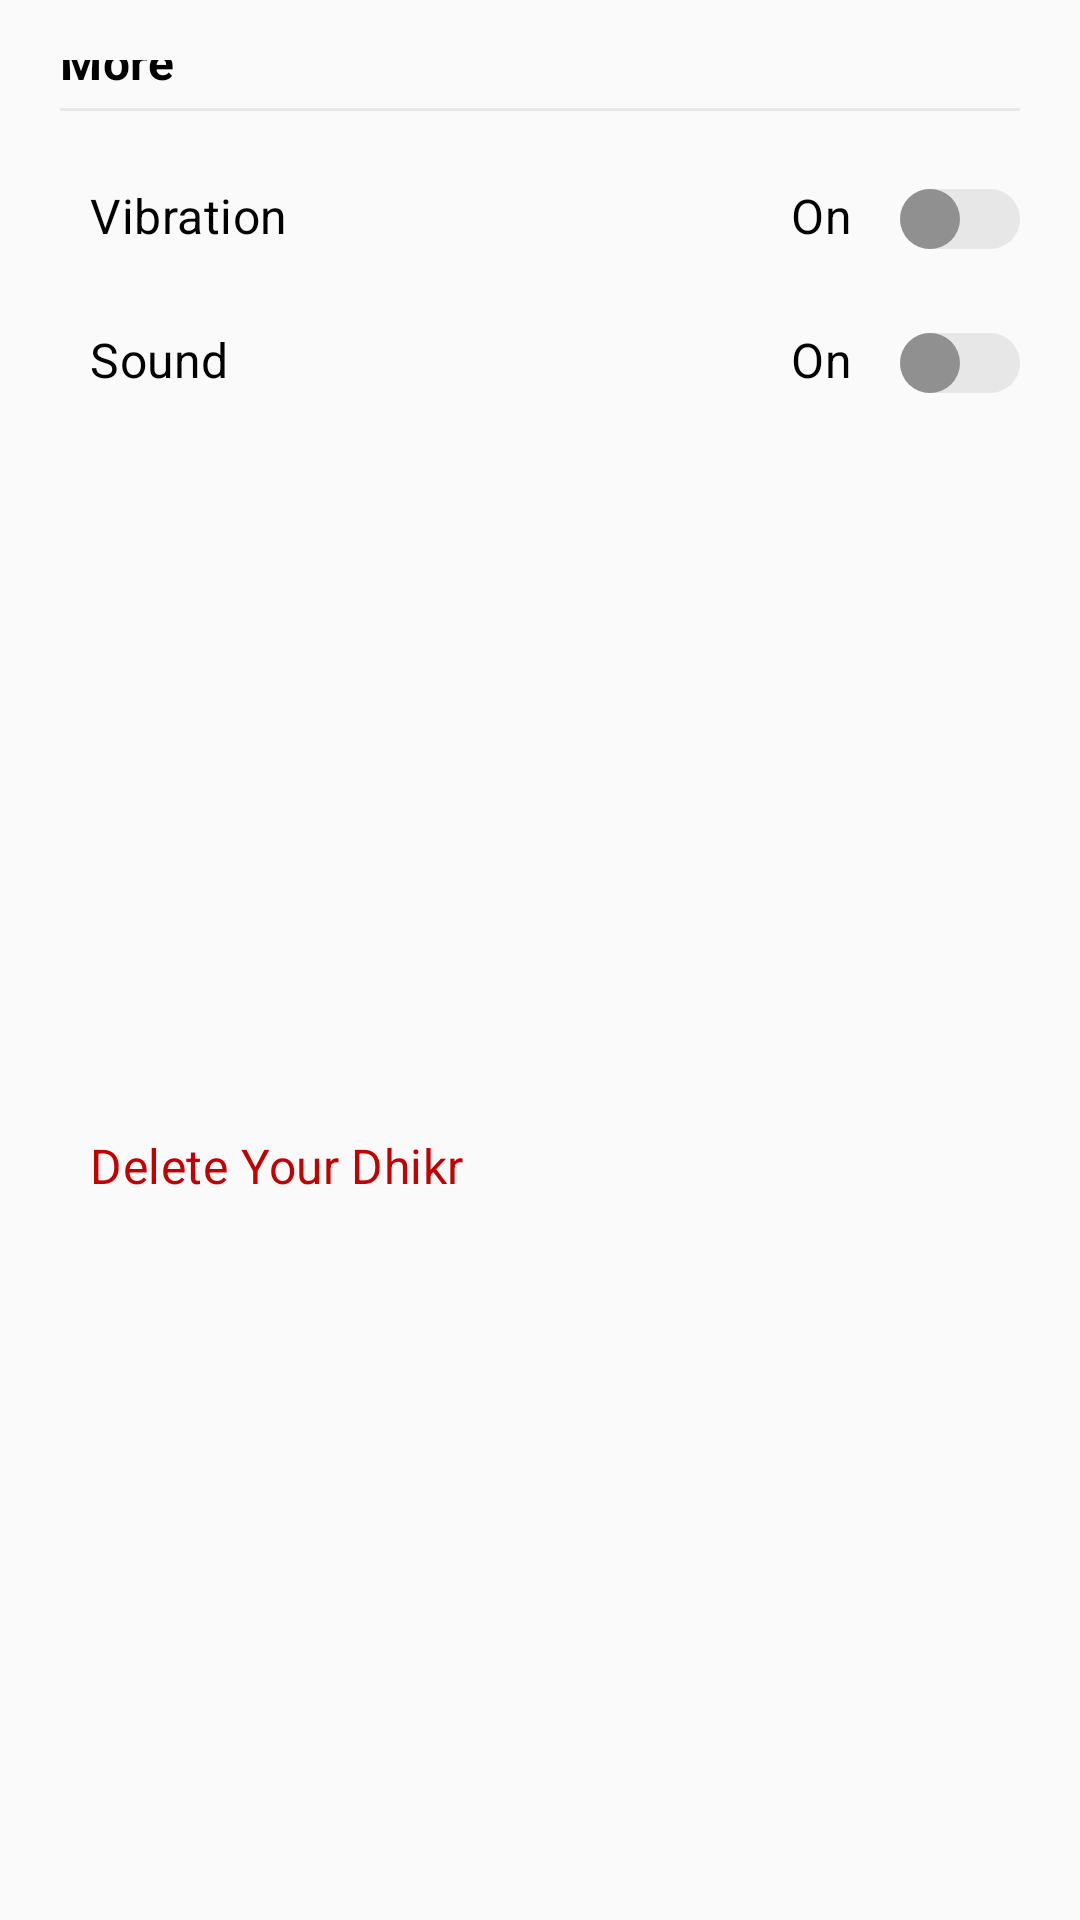

The Android layout XML behind this screen, and the referenced resources:
<!-- AndroidManifest.xml: application theme AppTheme -->
<!-- res/layout/dialog_bottom_more_tasbeeh.xml -->
<?xml version="1.0" encoding="utf-8"?>
<androidx.constraintlayout.widget.ConstraintLayout xmlns:android="http://schemas.android.com/apk/res/android"
    xmlns:app="http://schemas.android.com/apk/res-auto"
    xmlns:tools="http://schemas.android.com/tools"
    android:id="@+id/clContainer"
    android:layout_width="match_parent"
    android:layout_height="wrap_content"
    android:padding="20dp">

    <TextView
        android:id="@+id/tvTitle"
        android:layout_width="match_parent"
        android:layout_height="wrap_content"
        android:fontFamily="sans-serif"
        android:letterSpacing="0.01"
        android:text="@string/label_more"
        android:textColor="#000000"
        android:textSize="16sp"
        android:textStyle="bold"
        app:layout_constraintBottom_toBottomOf="@+id/ivClose"
        app:layout_constraintStart_toStartOf="parent"
        app:layout_constraintTop_toTopOf="@+id/ivClose"
        tools:targetApi="lollipop" />

    <ImageView
        android:id="@+id/ivClose"
        android:layout_width="wrap_content"
        android:layout_height="wrap_content"
        app:layout_constraintEnd_toEndOf="parent"
        app:layout_constraintTop_toTopOf="parent"
        app:srcCompat="@drawable/ic_close"
        tools:ignore="ContentDescription" />

    <View
        android:id="@+id/vwDivider"
        android:layout_width="match_parent"
        android:layout_height="1dp"
        android:layout_marginTop="16dp"
        android:background="#e8e8e8"
        app:layout_constraintEnd_toEndOf="parent"
        app:layout_constraintStart_toStartOf="parent"
        app:layout_constraintTop_toBottomOf="@id/ivClose" />

    <androidx.constraintlayout.widget.ConstraintLayout
        android:id="@+id/clVibration"
        android:layout_width="match_parent"
        android:layout_height="wrap_content"
        android:layout_marginTop="24dp"
        app:layout_constraintEnd_toEndOf="parent"
        app:layout_constraintStart_toStartOf="parent"
        app:layout_constraintTop_toBottomOf="@id/vwDivider">

        <ImageView
            android:id="@+id/ivVibration"
            android:layout_width="wrap_content"
            android:layout_height="wrap_content"
            app:layout_constraintStart_toStartOf="parent"
            app:layout_constraintTop_toTopOf="parent"
            app:srcCompat="@drawable/ic_vibration"
            tools:ignore="ContentDescription" />

        <TextView
            android:layout_width="wrap_content"
            android:layout_height="wrap_content"
            android:layout_marginStart="10dp"
            android:fontFamily="sans-serif"
            android:letterSpacing="0.01"
            android:text="@string/label_vibration"
            android:textColor="#000000"
            android:textSize="16sp"
            android:textStyle="normal"
            app:layout_constraintStart_toEndOf="@id/ivVibration"
            app:layout_constraintTop_toTopOf="parent"
            tools:targetApi="lollipop" />

        <TextView
            android:id="@+id/tvLabelSwitchVibration"
            android:layout_width="wrap_content"
            android:layout_height="wrap_content"
            android:layout_marginEnd="12dp"
            android:fontFamily="sans-serif"
            android:letterSpacing="0.01"
            android:text="@string/label_on"
            android:textColor="#000000"
            android:textSize="16sp"
            android:textStyle="normal"
            app:layout_constraintEnd_toStartOf="@+id/swVibration"
            app:layout_constraintTop_toTopOf="parent"
            tools:targetApi="lollipop" />

        <androidx.appcompat.widget.SwitchCompat
            android:id="@+id/swVibration"
            android:layout_width="44dp"
            android:layout_height="24dp"
            android:thumb="@drawable/selector_thumb"
            app:layout_constraintEnd_toEndOf="parent"
            app:layout_constraintTop_toTopOf="parent"
            app:track="@drawable/selector_switch" />

    </androidx.constraintlayout.widget.ConstraintLayout>

    <androidx.constraintlayout.widget.ConstraintLayout
        android:id="@+id/clSound"
        android:layout_width="match_parent"
        android:layout_height="wrap_content"
        android:layout_marginTop="24dp"
        app:layout_constraintEnd_toEndOf="parent"
        app:layout_constraintStart_toStartOf="parent"
        app:layout_constraintTop_toBottomOf="@id/clVibration">

        <ImageView
            android:id="@+id/ivSound"
            android:layout_width="wrap_content"
            android:layout_height="wrap_content"
            app:layout_constraintStart_toStartOf="parent"
            app:layout_constraintTop_toTopOf="parent"
            app:srcCompat="@drawable/ic_sound"
            tools:ignore="ContentDescription" />

        <TextView
            android:layout_width="wrap_content"
            android:layout_height="wrap_content"
            android:layout_marginStart="10dp"
            android:fontFamily="sans-serif"
            android:letterSpacing="0.01"
            android:text="@string/label_sound"
            android:textColor="#000000"
            android:textSize="16sp"
            android:textStyle="normal"
            app:layout_constraintStart_toEndOf="@id/ivSound"
            app:layout_constraintTop_toTopOf="parent"
            tools:targetApi="lollipop" />

        <TextView
            android:id="@+id/tvLabelSwitchSound"
            android:layout_width="wrap_content"
            android:layout_height="wrap_content"
            android:layout_marginEnd="12dp"
            android:fontFamily="sans-serif"
            android:letterSpacing="0.01"
            android:text="@string/label_on"
            android:textColor="#000000"
            android:textSize="16sp"
            android:textStyle="normal"
            app:layout_constraintEnd_toStartOf="@+id/swSound"
            app:layout_constraintTop_toTopOf="parent"
            tools:targetApi="lollipop" />

        <androidx.appcompat.widget.SwitchCompat
            android:id="@+id/swSound"
            android:layout_width="44dp"
            android:layout_height="24dp"
            android:thumb="@drawable/selector_thumb"
            app:layout_constraintEnd_toEndOf="parent"
            app:layout_constraintTop_toTopOf="parent"
            app:track="@drawable/selector_switch" />

    </androidx.constraintlayout.widget.ConstraintLayout>

    <LinearLayout
        android:id="@+id/llDeleteTasbeeh"
        android:layout_width="match_parent"
        android:layout_height="wrap_content"
        android:layout_marginTop="24dp"
        android:gravity="start|center_vertical"
        android:orientation="horizontal"
        android:visibility="visible"
        app:layout_constraintBottom_toBottomOf="parent"
        app:layout_constraintEnd_toEndOf="parent"
        app:layout_constraintStart_toStartOf="parent"
        app:layout_constraintTop_toBottomOf="@id/clSound">

        <ImageView
            android:layout_width="wrap_content"
            android:layout_height="wrap_content"
            app:srcCompat="@drawable/ic_delete"
            app:tint="@color/colorRedPrimary"
            tools:ignore="ContentDescription" />

        <TextView
            android:layout_width="wrap_content"
            android:layout_height="wrap_content"
            android:layout_marginStart="10dp"
            android:fontFamily="sans-serif"
            android:letterSpacing="0.01"
            android:text="@string/label_delete"
            android:textColor="@color/colorRedPrimary"
            android:textSize="16sp"
            android:textStyle="normal"
            tools:targetApi="lollipop" />

    </LinearLayout>

</androidx.constraintlayout.widget.ConstraintLayout>
<!-- resources referenced by this layout -->
<resources>
  <color name="colorRedPrimary">#C20202</color>
  <!-- drawable ic_close (drawable) -->
  <vector xmlns:android="http://schemas.android.com/apk/res/android"
      android:width="24dp"
      android:height="24dp"
      android:viewportWidth="24"
      android:viewportHeight="24">
    <path
        android:pathData="M19.665,4.335c-0.446,-0.447 -1.17,-0.447 -1.616,0l-6.05,6.049 -6.048,-6.05c-0.446,-0.446 -1.17,-0.446 -1.616,0 -0.447,0.447 -0.447,1.17 0,1.617L10.384,12l-6.05,6.05c-0.446,0.445 -0.446,1.169 0,1.615 0.224,0.223 0.516,0.335 0.809,0.335 0.292,0 0.585,-0.112 0.808,-0.335L12,13.616l6.049,6.05c0.223,0.222 0.516,0.334 0.808,0.334 0.293,0 0.585,-0.112 0.808,-0.335 0.447,-0.446 0.447,-1.17 0,-1.616L13.616,12l6.05,-6.05c0.446,-0.445 0.446,-1.169 0,-1.615"
        android:fillColor="#9A9A9A"
        android:fillType="evenOdd"/>
  </vector>
  <!-- drawable selector_switch (drawable) -->
  <?xml version="1.0" encoding="utf-8"?>
  <selector xmlns:android="http://schemas.android.com/apk/res/android">
      <item android:state_checked="false">
          <shape android:shape="rectangle">
              <corners android:radius="11dp" />
              <solid android:color="#E7E7E7" />
              <size android:height="20dp" />
          </shape>
      </item>
      <item android:state_checked="true">
          <shape android:shape="rectangle">
              <corners android:radius="11dp" />
              <solid android:color="#E7E7E7" />
              <size android:height="20dp" />
          </shape>
      </item>
  </selector>
  <!-- drawable selector_thumb (drawable) -->
  <?xml version="1.0" encoding="utf-8"?>
  <selector
      xmlns:android="http://schemas.android.com/apk/res/android">
      <item android:state_checked="false">
          <shape android:shape="oval">
              <solid android:color="#909090"/>
              <size android:width="20dp"
                  android:height="20dp"/>
          </shape>
      </item>
      <item android:state_checked="true">
          <shape android:shape="oval">
              <solid android:color="#B2782A"/>
              <size android:width="20dp"
                  android:height="20dp"/>
          </shape>
      </item>
  </selector>
  <string name="label_delete">Delete Your Dhikr</string>
  <string name="label_more">More</string>
  <string name="label_on">On</string>
  <string name="label_sound">Sound</string>
  <string name="label_vibration">Vibration</string>
  <style name="AppTheme" parent="Theme.AppCompat.Light.NoActionBar">
          
          <item name="colorPrimary">@color/colorPrimary</item>
          <item name="colorPrimaryDark">@color/colorPrimaryDark</item>
          <item name="colorAccent">@color/colorAccent</item>
          <item name="bottomSheetDialogTheme">@style/AppBottomSheetDialogTheme</item>
      </style>
  <color name="colorPrimary">#094825</color>
  <color name="colorPrimaryDark">#094825</color>
  <color name="colorAccent">#DEAD55</color>
  <style name="AppBottomSheetDialogTheme" parent="Theme.Design.Light.BottomSheetDialog">
          <item name="bottomSheetStyle">@style/BottomDialog</item>
          <item name="android:windowIsFloating">false</item>
          <item name="android:windowSoftInputMode">adjustResize</item>
      </style>
  <style name="BottomDialog" parent="Widget.Design.BottomSheet.Modal">
          <item name="android:background">@drawable/bg_dialog</item>
      </style>
</resources>
